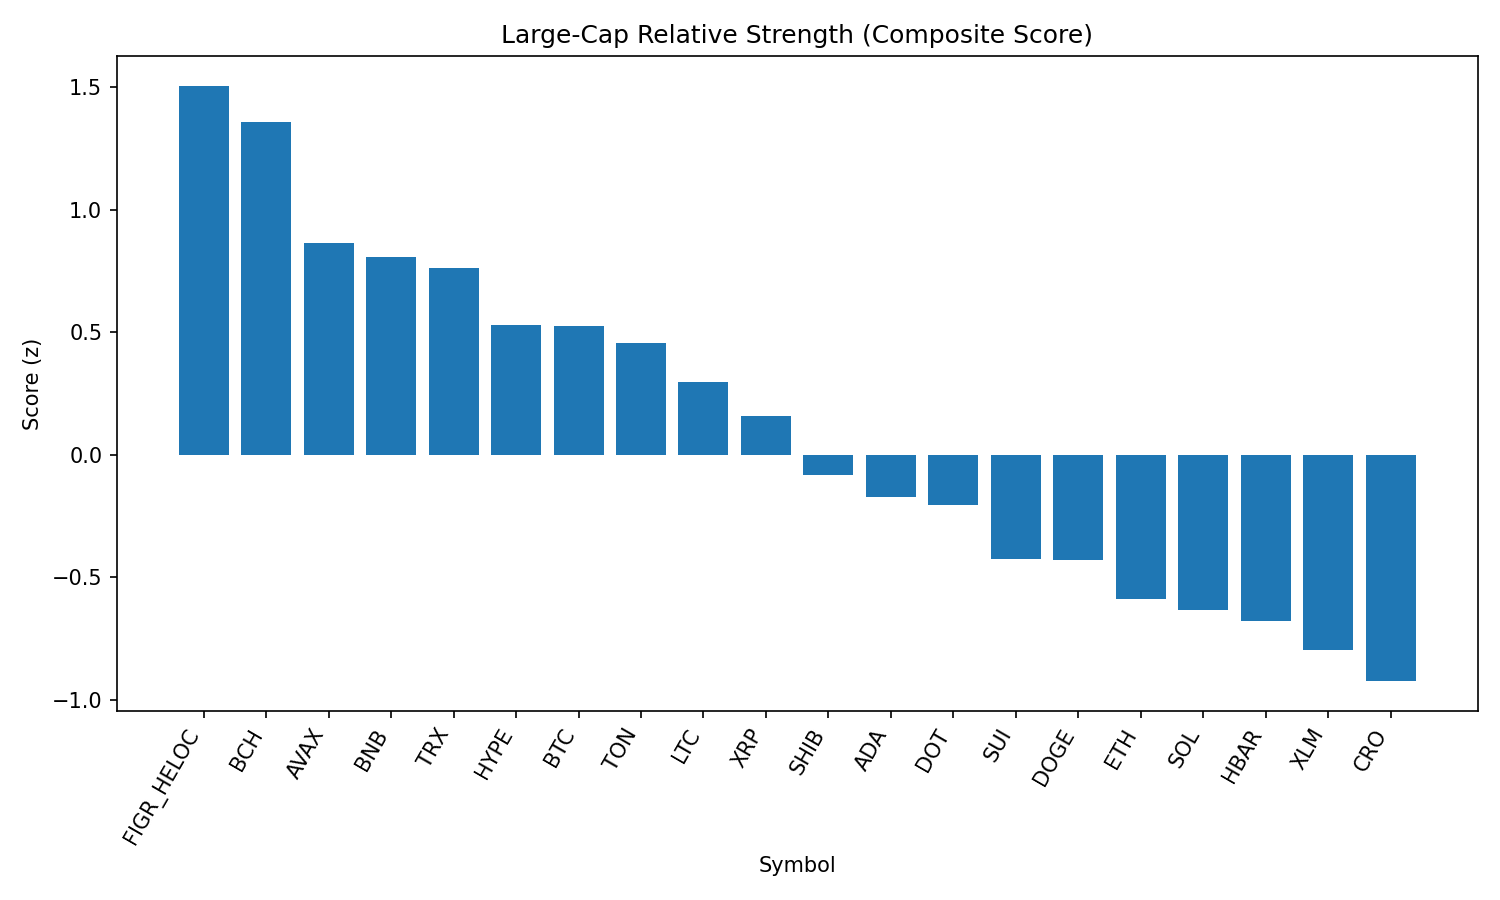

Data behind this chart, as committed beside it:
rank, name, symbol, price, pct_1h, pct_24h, pct_7d, pct_1h_vs_btc, pct_24h_vs_btc, pct_7d_vs_btc, market_cap_rank, market_cap, volume_usd, score
1, Figure Heloc, FIGR_HELOC, 0.9973, 0.03146, -0.8195, -3.358, 0.5632, 1.65, -0.09123, 17, 12220659657, 36320038, 1.507
2, Bitcoin Cash, BCH, 587.5, -0.03597, -2.117, 5.352, 0.4957, 0.3525, 8.619, 19, 11701586087, 386494244, 1.359
3, Avalanche, AVAX, 24.69, -0.02993, -2.699, -0.6696, 0.5018, -0.2294, 2.597, 23, 10428198910, 495533325, 0.8656
4, BNB, BNB, 844.1, -0.3443, -1.917, -3.496, 0.1874, 0.5524, -0.2292, 5, 117510601716, 936843164, 0.8087
5, TRON, TRX, 0.3357, -0.6561, -1.497, -3.089, -0.1245, 0.973, 0.1781, 10, 31768219862, 634316428, 0.7611
6, Hyperliquid, HYPE, 45.11, -0.5897, -1.793, -6.719, -0.05805, 0.6764, -3.452, 18, 12211873593, 302104209, 0.529
7, Bitcoin, BTC, 109432, -0.5317, -2.47, -3.267, 0.0, 0.0, 0.0, 1, 2179494217122, 35762891048, 0.5243
8, Toncoin, TON, 3.11, -0.5887, -2.454, -2.767, -0.05701, 0.01582, 0.5002, 30, 7979682202, 131628369, 0.4566
9, Litecoin, LTC, 109.8, -0.5914, -2.722, -3.956, -0.05969, -0.2521, -0.6888, 28, 8381115403, 420935446, 0.2983
10, XRP, XRP, 2.81, -0.9486, -2.082, -6.923, -0.4169, 0.3873, -3.657, 4, 167075893613, 4164187240, 0.1578
11, Shiba Inu, SHIB, 1.206e-05, -0.6145, -3.631, -4.26, -0.0828, -1.162, -0.9935, 31, 7110614421, 152062264, -0.08182
12, Cardano, ADA, 0.8076, -0.4857, -3.752, -7.297, 0.046, -1.282, -4.031, 11, 29475677543, 758717921, -0.1715
13, Polkadot, DOT, 3.75, -0.7026, -3.659, -5.328, -0.1709, -1.189, -2.061, 35, 5712014717, 174592970, -0.2052
14, Sui, SUI, 3.26, -0.8556, -3.719, -7.281, -0.3239, -1.249, -4.014, 20, 11631323594, 656960487, -0.4275
15, Dogecoin, DOGE, 0.2122, -1.327, -3.054, -5.463, -0.7949, -0.5843, -2.196, 9, 31998452955, 1577185304, -0.4296
16, Ethereum, ETH, 4303, -1.214, -3.776, -5.822, -0.6827, -1.306, -2.555, 2, 519621640533, 30518492644, -0.5907
17, Solana, SOL, 203.8, -1.188, -3.871, -5.504, -0.656, -1.401, -2.237, 6, 110388976214, 5041301094, -0.6346
18, Hedera, HBAR, 0.2121, -0.5614, -4.367, -11.99, -0.02967, -1.898, -8.718, 25, 8993784241, 221561316, -0.678
19, Stellar, XLM, 0.3536, -1.335, -3.631, -8.476, -0.8029, -1.161, -5.209, 22, 11215269957, 158777978, -0.7978
20, Cronos, CRO, 0.2637, -0.8353, -3.907, -16.88, -0.3036, -1.437, -13.62, 26, 8846288695, 342547725, -0.9241
21, Chainlink, LINK, 22.53, -2.526, -5.116, -11.88, -1.994, -2.647, -8.614, 13, 15280586569, 772795229, -2.388
